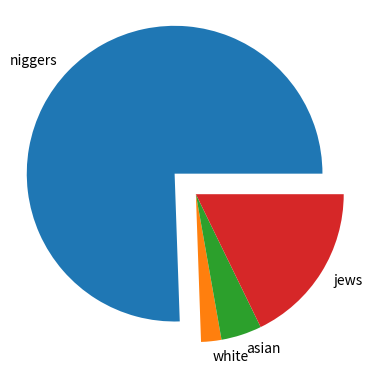

The script that saved this image:
import matplotlib.pyplot as plt
import numpy as np
from matplotlib.axes import Subplot

x1 = np.array([10,100,20,90,30,80,40,70,50,60])
y1 = np.array([1,2,3,4,5,6,7,8,9,10])
y2 = np.array([1.5,2.5,3.5,4.5,5.5,6.5,7.5,8.5,9.5,10.5])
x2 = np.array([60])
y3 = np.array([11])
x3 = np.array(['A', 'B', 'C', 'D','E','F'])
y4 = np.array([68,2,4,16])
mylables = ['niggers', 'white', 'asian', 'jews']
myexplode = [0.2,0,0,0]
colors = np.array([100,20,50,40,30,60,90,70,10,80])

font1 = {'family':'Comic Sans MS', 'fontsize':15}
#plt.subplot(121)
#plt.plot(x1, y1, linewidth = '10', color = 'g', marker = 'o', label = 'x', ls = '--')
#plt.plot(x1,y2, linewidth = '10', color = 'g', marker = 'o', label = 'x', ls = '--')
#plt.plot(x2, y3, marker = '*', markersize = 50, color = 'y')
#plt.xlabel('John 8:44')
#plt.title('JEBAĆ ŻYDÓW', fontdict = font1)

#plt.subplot(122)
plt.pie(y4, labels = mylables, explode = myexplode)
plt.show()
